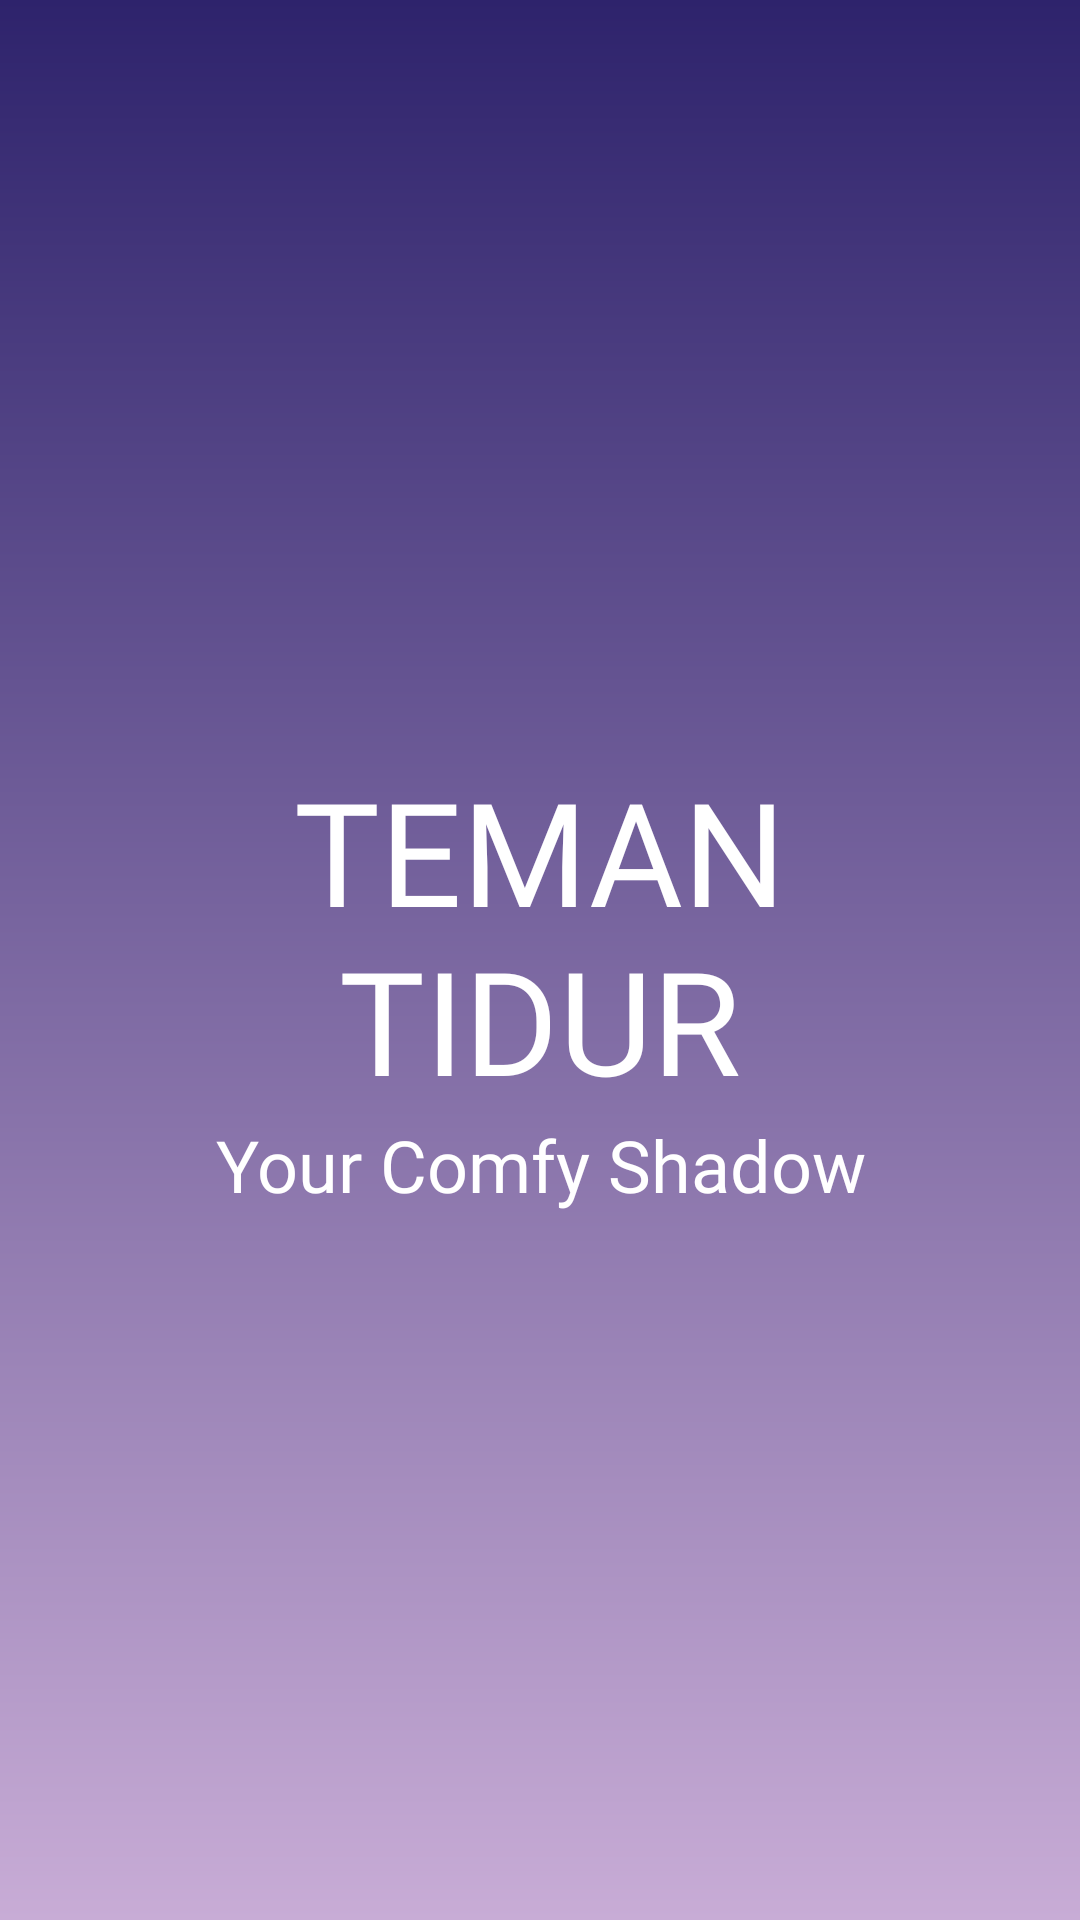

Android layout source for this screen:
<!-- AndroidManifest.xml: application theme Theme.TemanTidur -->
<!-- res/layout/activity_splash_screen.xml -->
<LinearLayout xmlns:android="http://schemas.android.com/apk/res/android"
    xmlns:app="http://schemas.android.com/apk/res-auto"
    xmlns:tools="http://schemas.android.com/tools"
    android:layout_width="match_parent"
    android:layout_height="match_parent"
    android:layout_gravity="center"
    android:background="@drawable/bg_gradient_main"
    android:gravity="center"
    android:orientation="vertical"
    tools:context=".presentation.splash.SplashScreen">

    <ImageView
        android:id="@+id/iv_logo"
        android:layout_width="0dp"
        android:layout_height="0dp"
        android:contentDescription="@string/app_name"
        android:src="@drawable/icon_app" />

    <LinearLayout
        android:id="@+id/ll_text_container"
        android:layout_width="wrap_content"
        android:layout_height="wrap_content"
        android:layout_gravity="center"
        android:paddingHorizontal="48dp"
        android:layout_marginTop="16dp"
        android:gravity="center"
        android:orientation="vertical">

        <TextView
            android:id="@+id/tv_title"
            android:layout_width="match_parent"
            android:layout_height="wrap_content"
            android:fontFamily="@font/travel_journal"
            android:gravity="center"
            android:text="@string/teman_tidur"
            android:textColor="@color/white"
            android:textSize="48sp" />

        <TextView
            android:id="@+id/tv_subtitle"
            android:layout_width="match_parent"
            android:layout_height="wrap_content"
            android:fontFamily="@font/travel_journal"
            android:gravity="center"
            android:text="@string/tagline"
            android:textColor="@color/white"
            android:textSize="24sp" />

    </LinearLayout>

</LinearLayout>
<!-- resources referenced by this layout -->
<resources>
  <color name="white">#FFFFFFFF</color>
  <!-- drawable bg_gradient_main (drawable) -->
  <shape xmlns:android="http://schemas.android.com/apk/res/android" android:shape="rectangle">
  <gradient
      android:startColor="@color/blue"
      android:endColor="@color/softmagenta"
      android:angle="300"/>
  </shape>
  <!-- drawable icon_app: png bitmap (drawable, 84608 bytes) -->
  <string name="app_name" translatable="false">Teman Tidur</string>
  <string name="tagline" translatable="false">Your Comfy Shadow</string>
  <string name="teman_tidur" translatable="false">TEMAN TIDUR</string>
  <style name="Theme.TemanTidur" parent="Base.Theme.TemanTidur" />
  <color name="blue">#2e236c</color>
  <color name="softmagenta">#c8acd6</color>
  <style name="Base.Theme.TemanTidur" parent="Theme.Material3.DayNight.NoActionBar">
      </style>
</resources>
